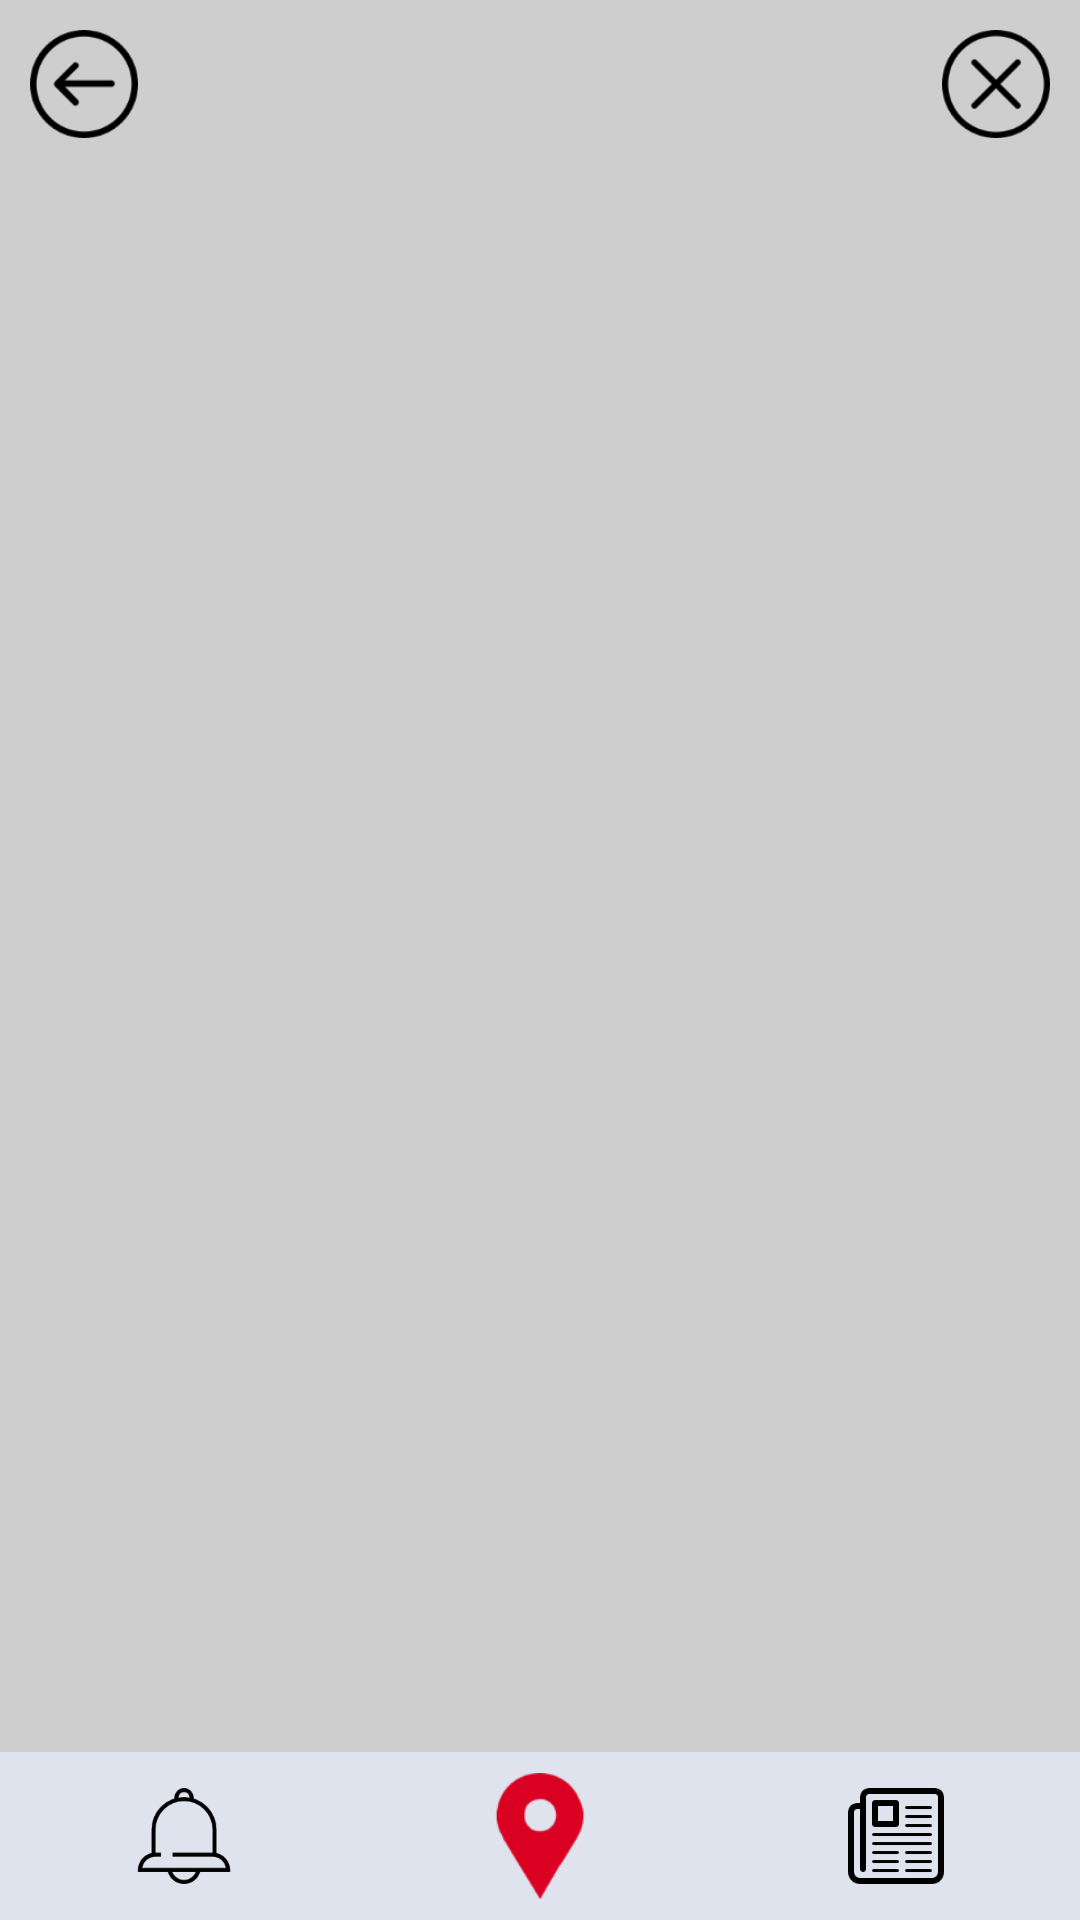

Write the Android layout XML for this screen, with the resource values it uses.
<!-- AndroidManifest.xml: application theme Theme.AppCompat.Light.NoActionBar.FullScreen -->
<!-- res/layout/activity_upload_promotion.xml -->
<?xml version="1.0" encoding="utf-8"?>
<android.support.v4.widget.DrawerLayout xmlns:android="http://schemas.android.com/apk/res/android"
    xmlns:tools="http://schemas.android.com/tools"
    xmlns:app="http://schemas.android.com/apk/res-auto"
    android:id="@+id/drawer_layout"
    android:layout_width="match_parent"
    android:layout_height="match_parent"
    android:fitsSystemWindows="true"
    android:background="@color/colorGray"
    tools:openDrawer="start">

    <android.support.design.widget.CoordinatorLayout
        android:id="@+id/myCoordinator"
        android:layout_width="match_parent"
        android:layout_height="match_parent"
        android:fitsSystemWindows="true">

        <RelativeLayout
            android:layout_width="match_parent"
            android:layout_height="match_parent"
            android:orientation="vertical">

            <RelativeLayout
                android:id="@+id/layoutHeaderUploadPromotion"
                android:layout_width="match_parent"
                android:layout_height="wrap_content">

                <ImageView
                    android:id="@+id/imgBack"
                    android:layout_width="@dimen/width_56"
                    android:layout_height="@dimen/height_56"
                    android:src="@drawable/ic_back"
                    android:padding="@dimen/padding_10"/>

                <ImageView
                    android:id="@+id/imgCancel"
                    android:layout_width="@dimen/width_56"
                    android:layout_height="@dimen/height_56"
                    android:src="@drawable/ic_cancel"
                    android:padding="@dimen/padding_10"
                    android:layout_alignParentRight="true"/>

            </RelativeLayout>

            <FrameLayout
                android:id="@+id/layoutUploadPromotion"
                android:layout_width="match_parent"
                android:layout_height="match_parent"
                android:layout_alignBottom="@+id/layoutHeaderUploadPromotion"
                android:visibility="visible"
                android:layout_marginTop="@dimen/margin_60"/>

            <LinearLayout
                android:layout_width="match_parent"
                android:layout_height="match_parent"
                android:layout_below="@+id/layoutHome"
                android:layout_alignParentTop="true"
                android:orientation="vertical"
                android:gravity="bottom">

                <include
                    android:id="@+id/layoutFooter"
                    android:layout_width="match_parent"
                    android:layout_height="wrap_content"
                    layout="@layout/fragment_footer"
                    android:layout_below="@+id/layoutHome"/>

            </LinearLayout>

        </RelativeLayout>

    </android.support.design.widget.CoordinatorLayout>

</android.support.v4.widget.DrawerLayout>
<!-- res/layout/fragment_footer.xml (included above) -->
<?xml version="1.0" encoding="utf-8"?>
<LinearLayout xmlns:android="http://schemas.android.com/apk/res/android"
    android:orientation="vertical" android:layout_width="match_parent"
    android:layout_height="match_parent">

    <LinearLayout
        android:layout_width="match_parent"
        android:layout_height="@dimen/footer"
        android:padding="@dimen/padding_2"
        android:background="@color/footer"
        android:orientation="horizontal"
        android:weightSum="3">

        <LinearLayout
            android:layout_width="0dp"
            android:layout_height="wrap_content"
            android:layout_weight="1"
            android:gravity="center">

            //Left
            <ImageView
                android:id="@+id/imageNotification"
                android:layout_width="@dimen/width_56"
                android:layout_height="@dimen/height_56"
                android:padding="@dimen/padding_12"
                android:src="@drawable/ic_notification"/>

        </LinearLayout>

        <LinearLayout
            android:layout_width="0dp"
            android:layout_height="wrap_content"
            android:layout_weight="1"
            android:gravity="center">

            //Center
            <ImageView
                android:id="@+id/imageGoogleMaps"
                android:layout_width="@dimen/width_56"
                android:layout_height="@dimen/height_56"
                android:padding="@dimen/padding_7"
                android:src="@drawable/ic_googlemaps"
                android:layout_centerInParent="true"/>

        </LinearLayout>

        <LinearLayout
            android:layout_width="0dp"
            android:layout_height="wrap_content"
            android:layout_weight="1"
            android:gravity="center">

            //Right
            <ImageView
                android:id="@+id/imageNews"
                android:layout_width="@dimen/width_56"
                android:layout_height="@dimen/height_56"
                android:padding="@dimen/padding_12"
                android:src="@drawable/ic_news"
                android:layout_alignParentRight="true"/>

        </LinearLayout>

    </LinearLayout>

</LinearLayout>
<!-- resources referenced by this layout -->
<resources>
  <color name="colorGray">#CECECE</color>
  <color name="footer">#DFE3EE</color>
  <dimen name="footer">56dp</dimen>
  <dimen name="height_56">56dp</dimen>
  <dimen name="margin_60">60dp</dimen>
  <dimen name="padding_10">10dp</dimen>
  <dimen name="padding_12">12dp</dimen>
  <dimen name="padding_2">2dp</dimen>
  <dimen name="padding_7">7dp</dimen>
  <dimen name="width_56">56dp</dimen>
  <style name="Theme.AppCompat.Light.NoActionBar.FullScreen" parent="@style/Theme.AppCompat.Light.NoActionBar">
          <item name="windowNoTitle">true</item>
          <item name="windowActionBar">false</item>
          <item name="android:windowFullscreen">true</item>
          <item name="android:windowContentOverlay">@null</item>
      </style>
</resources>
